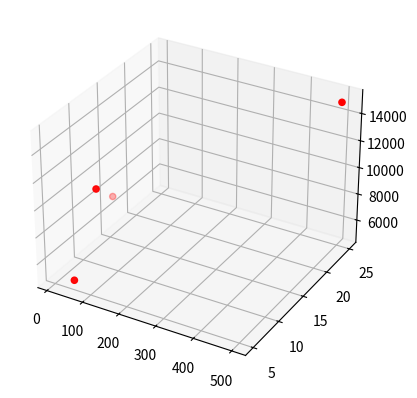

Source code (Python):
import matplotlib.pyplot as plt 
import pandas as pd

data = {
    'Impressions': [55, 43, 10,500],
    'Clicks': [5, 10, 15, 25],
    'Revenue': [5000, 10000, 7500, 15000]
}

df = pd.DataFrame(data)
axis = plt.figure().add_subplot(111,projection="3d")
axis.scatter(df['Impressions'],df['Clicks'],df['Revenue'] ,color = 'red')
plt


plt.show()